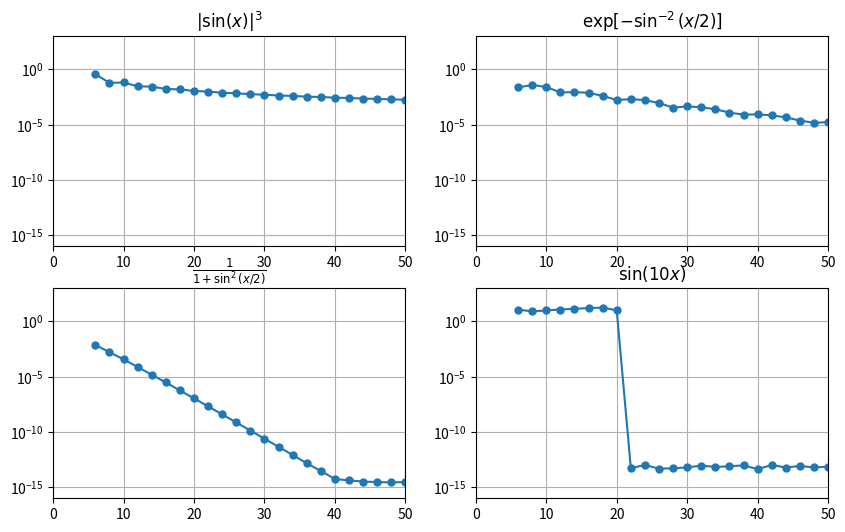

Write Python code to recreate this figure.
"""
Accuracy of periodic spectral differentiation
"""

import numpy as np
from numpy.fft import fft, ifft
import matplotlib.pyplot as plt

# Compute derivatives for various values of N
Nmax = 50


E = np.zeros((4, int(Nmax/2) - 2))
for N in range(6, Nmax+1, 2):
    h = 2*np.pi/N
    x = np.linspace(h, 2*np.pi, N)
    k = np.fft.fftfreq(N, 1/N); k[int(N/2)] = 0
    jk = 1j*k
    
    M = int(N/2)
    v = np.abs(np.sin(x)) ** 3
    vprime = 3*np.sin(x) * np.cos(x) * np.abs(np.sin(x))
    v_derv = ifft(jk * fft(v))
    E[0, M-3] = np.linalg.norm(v_derv - vprime, np.inf)
    
    v = np.exp(-np.sin(0.5*x) ** (-2))
    vprime = 0.5 * v * np.sin(x) / np.sin(0.5*x) ** 4
    v_derv = ifft(jk * fft(v))
    E[1, M-3] = np.linalg.norm(v_derv - vprime, np.inf)
    
    v = 1 / (1 + np.sin(0.5*x) ** 2)
    vprime = -np.sin(0.5*x) * np.cos(0.5*x) * v ** 2
    v_derv = ifft(jk * fft(v))
    E[2, M-3] = np.linalg.norm(v_derv - vprime, np.inf)
    
    v = np.sin(10*x)
    vprime = 10*np.cos(10*x)
    v_derv = ifft(jk * fft(v))
    E[3, M-3] = np.linalg.norm(v_derv - vprime, np.inf)
    
# Plot results
titles = [r'$|\sin(x)|^3$', r'$\exp[-\sin^{-2}(x/2)]$', 
          r'$\frac{1}{1 + \sin^2(x/2)}$', r'$\sin(10x)$']
plt.figure(figsize=(10,6))
for iplot in range(4):
    plt.subplot(2, 2, iplot+1)
    plt.semilogy(np.arange(6, Nmax+1, 2), E[iplot], '-o', markersize=5)
    plt.axis([0, Nmax, 1e-16, 1e3]); plt.grid(True)
    plt.xticks(np.arange(0, Nmax+1, 10))
    plt.yticks(10**np.linspace(-15, 0, 4))
    plt.title(titles[iplot])
    
    
